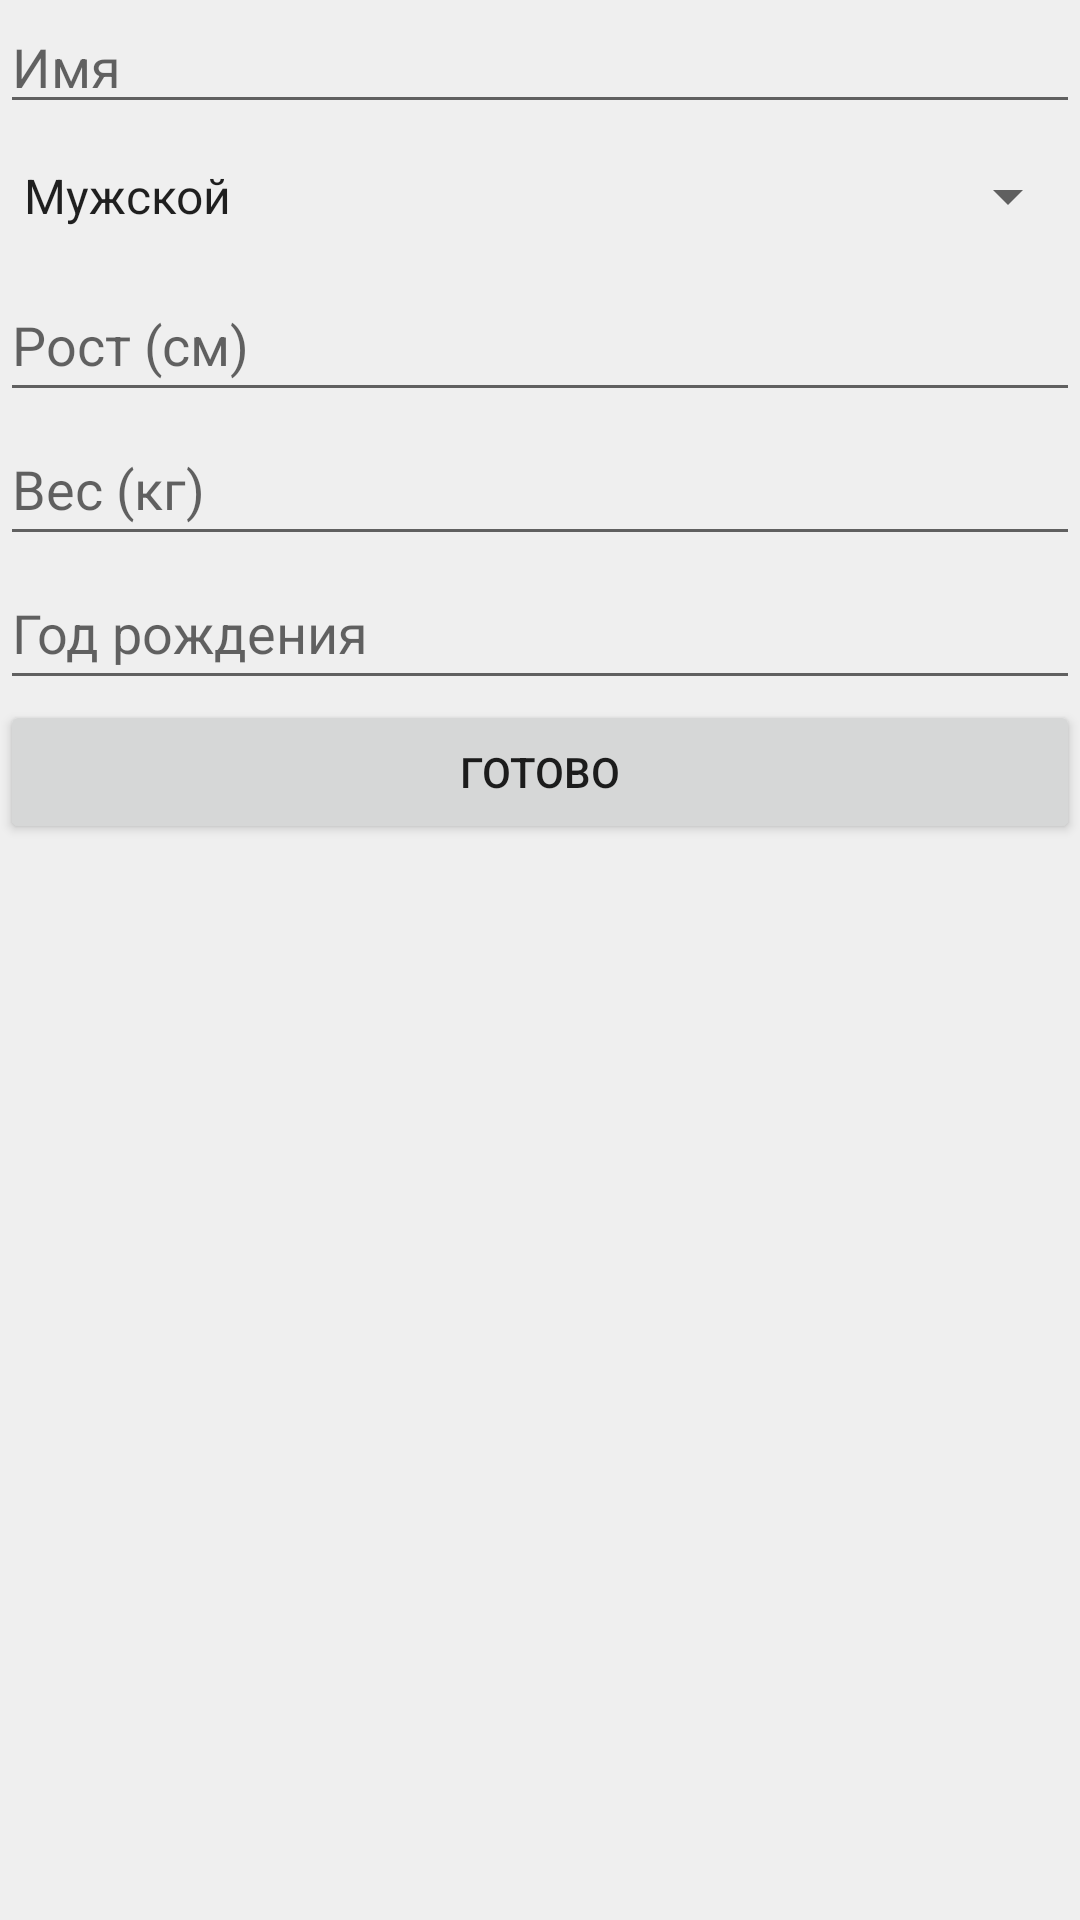

Here is an Android app screen rendered from its layout file. Give the layout XML and the strings, colors and styles it references.
<!-- AndroidManifest.xml: application theme AppTheme -->
<!-- res/layout/activity_user_survey.xml -->
<?xml version="1.0" encoding="utf-8"?>
<LinearLayout xmlns:android="http://schemas.android.com/apk/res/android"
    xmlns:app="http://schemas.android.com/apk/res-auto"
    xmlns:tools="http://schemas.android.com/tools"
    android:id="@+id/main"
    android:layout_width="match_parent"
    android:layout_height="match_parent"
    android:orientation="vertical"
    tools:context=".account.UserSurveyActivity">

    <EditText
        android:id="@+id/etName"
        android:layout_width="match_parent"
        android:layout_height="wrap_content"
        android:hint="Имя"/>

    <Spinner
        android:id="@+id/spinnerGender"
        android:layout_width="match_parent"
        android:layout_height="wrap_content"
        android:entries="@array/gender_options"
        android:minHeight="48dp" />

    <EditText
        android:id="@+id/etHeight"
        android:layout_width="match_parent"
        android:layout_height="wrap_content"
        android:hint="Рост (см)"
        android:inputType="number"
        android:minHeight="48dp" />

    <EditText
        android:id="@+id/etWeight"
        android:layout_width="match_parent"
        android:layout_height="wrap_content"
        android:hint="Вес (кг)"
        android:inputType="numberDecimal"
        android:minHeight="48dp" />

    <EditText
        android:id="@+id/etBirthYear"
        android:layout_width="match_parent"
        android:layout_height="wrap_content"
        android:hint="Год рождения"
        android:inputType="number"
        android:minHeight="48dp" />

    <Button
        android:id="@+id/btnSave"
        android:layout_width="match_parent"
        android:layout_height="wrap_content"
        android:text="Готово"/>

</LinearLayout>
<!-- resources referenced by this layout -->
<resources>
  <string-array name="gender_options">
          <item>Мужской</item>
          <item>Женский</item>
          <item>Другой</item>
          <item>Предпочитаю не указывать</item>
      </string-array>
  <style name="AppTheme" parent="Theme.AppCompat.Light.NoActionBar">
          
          <item name="colorPrimary">@color/blue_500</item>
          <item name="colorPrimaryVariant">@color/blue_700</item>
          <item name="colorOnPrimary">@color/gray</item>
          
          <item name="colorSecondary">@color/dark_blue_200</item>
          <item name="colorSecondaryVariant">@color/dark_blue_700</item>
          <item name="colorOnSecondary">@color/black</item>
          
          <item name="android:statusBarColor">@color/blue_500</item>
          <item name="android:windowLightStatusBar">true</item>
          
          <item name="android:windowBackground">@color/gray</item>
      </style>
  <color name="blue_500">#03A9F4</color>
  <color name="blue_700">#0288D1</color>
  <color name="gray">#EFEFEF</color>
  <color name="dark_blue_200">#90CAF9</color>
  <color name="dark_blue_700">#1976D2</color>
  <color name="black">#FF000000</color>
</resources>
